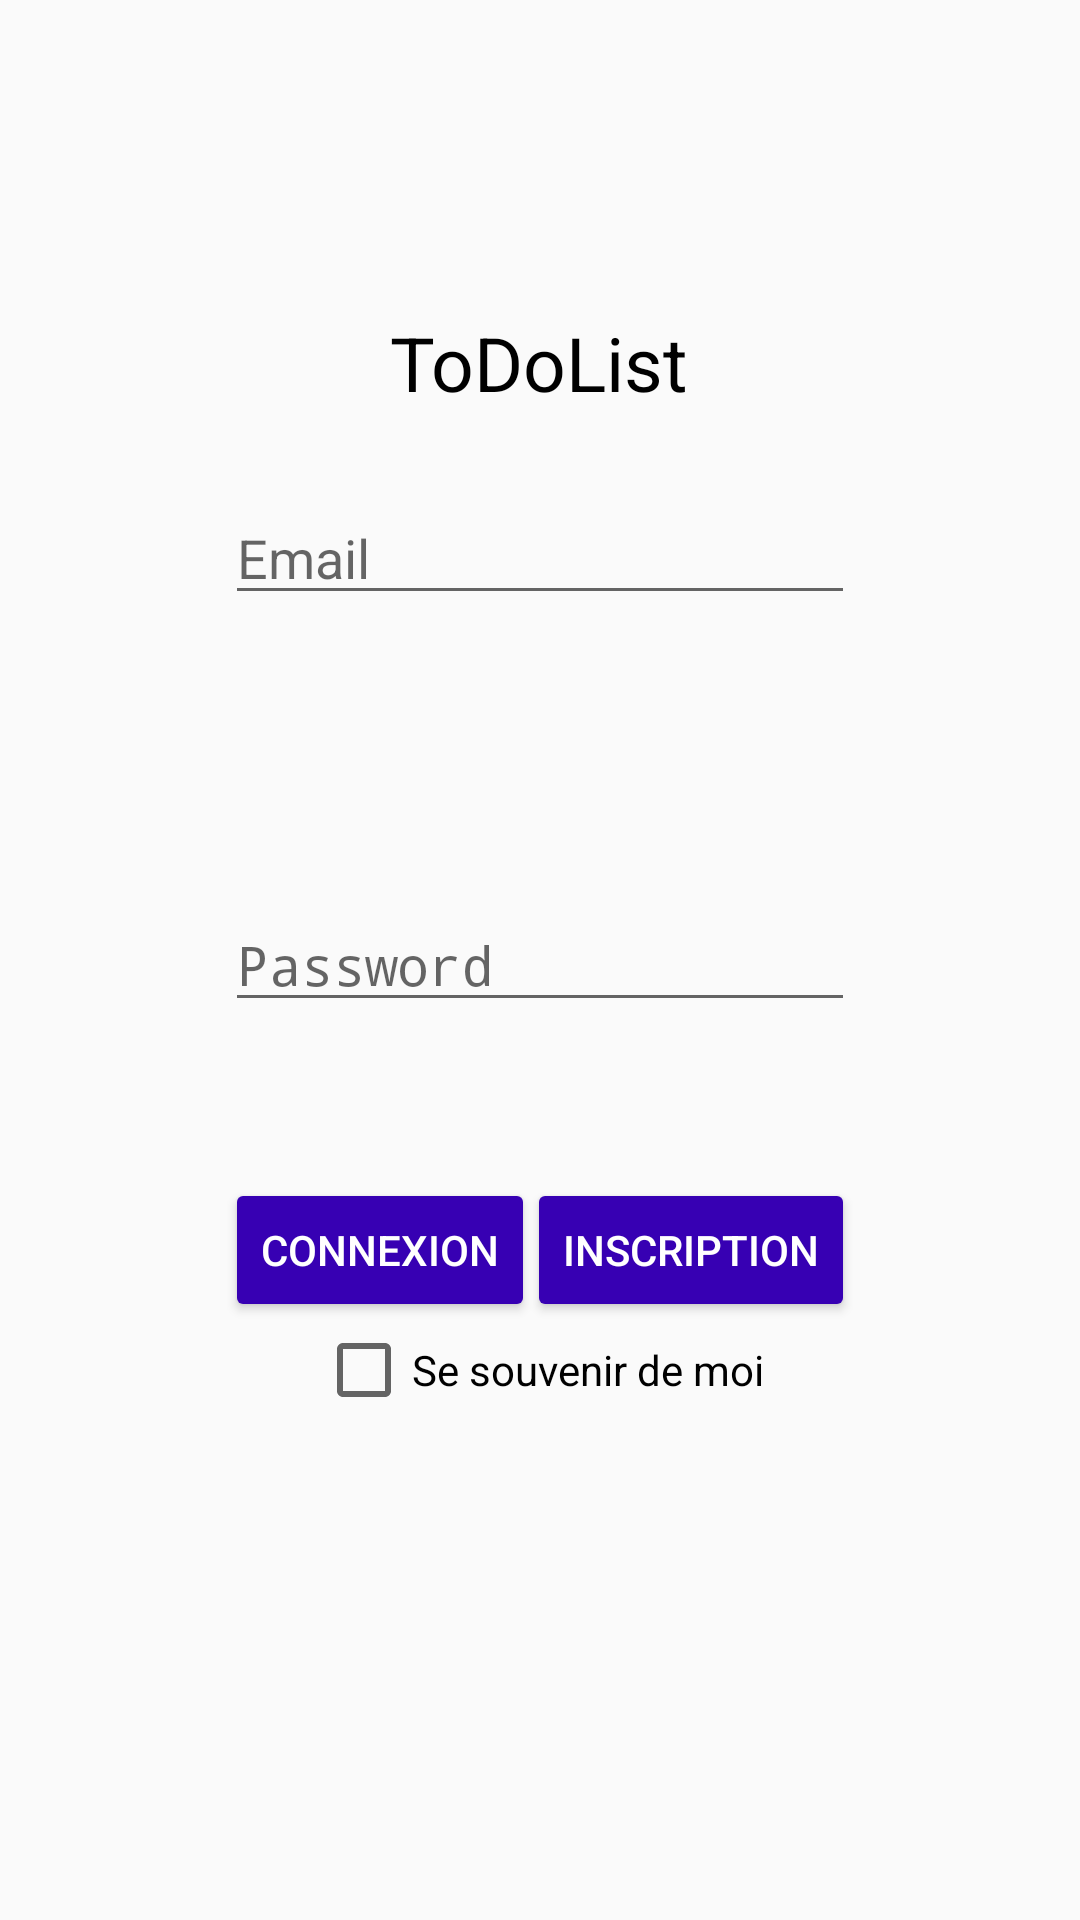

Reconstruct the res/layout file that produces this screen, plus the resources it refers to.
<!-- AndroidManifest.xml: activity theme AppTheme.NoActionBar -->
<!-- res/layout/activity_main.xml -->
<?xml version="1.0" encoding="utf-8"?>
<RelativeLayout android:layout_width="368dp"
    android:layout_height="495dp"
    xmlns:tools="http://schemas.android.com/tools"
    tools:layout_editor_absoluteX="8dp"
    tools:layout_editor_absoluteY="8dp"
    xmlns:android="http://schemas.android.com/apk/res/android">
    <TextView
        android:id="@+id/Accueil"
        android:layout_width="wrap_content"
        android:layout_height="wrap_content"
        android:layout_alignParentTop="true"
        android:layout_centerHorizontal="true"
        android:layout_marginTop="104dp"
        android:text="ToDoList"
        android:textColor="@android:color/background_dark"
        android:textSize="25sp" />
    <EditText
        android:id="@+id/Email"
        android:layout_width="wrap_content"
        android:layout_height="wrap_content"
        android:layout_below="@+id/Accueil"
        android:layout_centerHorizontal="true"
        android:layout_marginTop="26dp"
        android:ems="10"
        android:inputType="textPersonName"
        android:hint="Email" />
    <EditText
        android:id="@+id/Password"
        android:layout_width="wrap_content"
        android:layout_height="wrap_content"
        android:layout_alignEnd="@+id/Email"
        android:layout_alignRight="@+id/Email"
        android:layout_centerVertical="true"
        android:ems="10"
        android:inputType="textPassword"
        android:hint="Password" />
    <Button
        android:id="@+id/buttonConnexion"
        android:layout_width="wrap_content"
        android:layout_height="wrap_content"
        android:layout_alignLeft="@+id/Password"
        android:layout_alignStart="@+id/Password"
        android:layout_below="@+id/Password"
        android:layout_marginTop="52dp"
        android:backgroundTint="@color/colorPrimaryDark"
        android:onClick="Connexion"
        android:text="Connexion"
        android:textColor="@android:color/background_light"
        />
    <Button
        android:id="@+id/buttonInscription"
        android:layout_width="wrap_content"
        android:layout_height="wrap_content"
        android:layout_alignEnd="@+id/Password"
        android:layout_alignRight="@+id/Password"
        android:layout_alignTop="@+id/buttonConnexion"
        android:backgroundTint="@color/colorPrimaryDark"
        android:onClick="Inscription"
        android:text="Inscription"
        android:textColor="@android:color/background_light"
        />
    <CheckBox
        android:layout_width="wrap_content"
        android:layout_height="wrap_content"
        android:layout_below="@+id/buttonConnexion"
        android:text="Se souvenir de moi"
        android:id="@+id/checkbox"
        android:layout_centerHorizontal="true"

        />
</RelativeLayout>
<!-- resources referenced by this layout -->
<resources>
  <style name="AppTheme.NoActionBar" parent="Theme.AppCompat.Light.DarkActionBar">
          <item name="windowActionBar">false</item>
          <item name="windowNoTitle">true</item>
      </style>
  <!-- not gathered from this repository: default colours our renderer supplied (Android Studio template values) -->
  <color name="colorPrimaryDark">#FF3700B3</color>
</resources>
